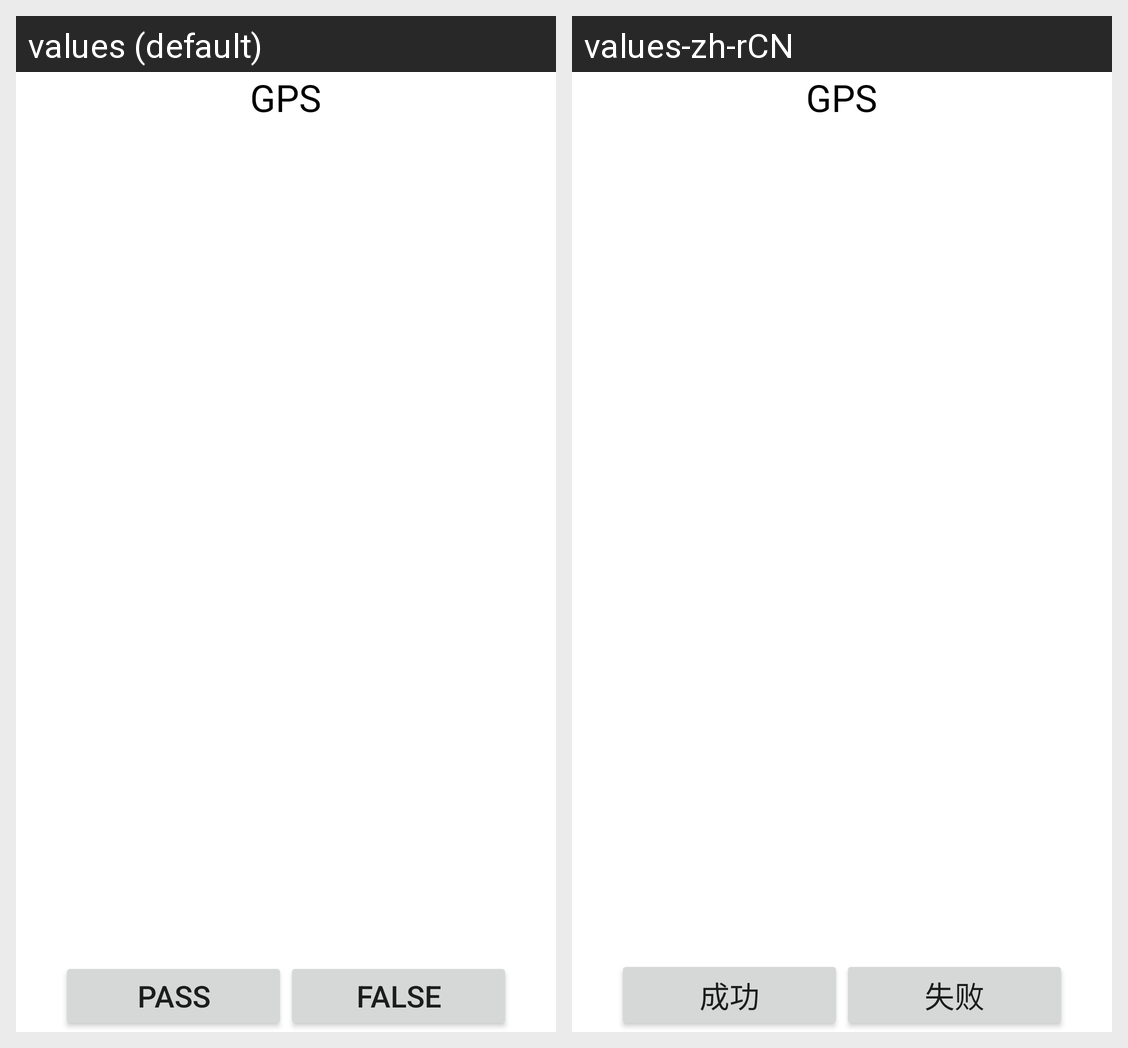

Strings drawn on this Android screen and how each of the app's shown locales translates them:
Android screen res/layout/gps_test.xml rendered under 2 locales, left to right: values (default), values-zh-rCN. Device: Nexus 5 (rendered at 1080×1920; each locale shown at half size, 540×960, under a caption strip naming it); theme Theme.MaterialComponents.DayNight.NoActionBar.
Strings drawn on this screen, with the default value and each locale's value (text and hints the layout hard-codes, and strings that could not be matched under every locale, appear in the picture but are not listed):

gps_title
  values: GPS
  values-zh-rCN: GPS

pass
  values: pass
  values-zh-rCN: 成功

falsed
  values: false
  values-zh-rCN: 失败
